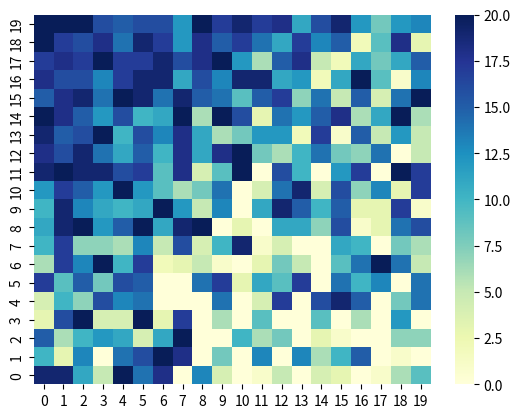

This figure's Python source:
import numpy as np
import seaborn as sb
import matplotlib.pyplot as plt
import random

data = np.random.rand(20, 20)
data = np.zeros((20, 20))
print(data.shape)



rows = data.shape[0]
cols = data.shape[1]

for x in range(0, cols):
    for y in range(0, rows):
        val = random.randint(x-y,20)
        if val<0:
            val = 0
        data[x,y] = val



heat_map = sb.heatmap(data,  cmap="YlGnBu")
heat_map.invert_yaxis()
plt.show()